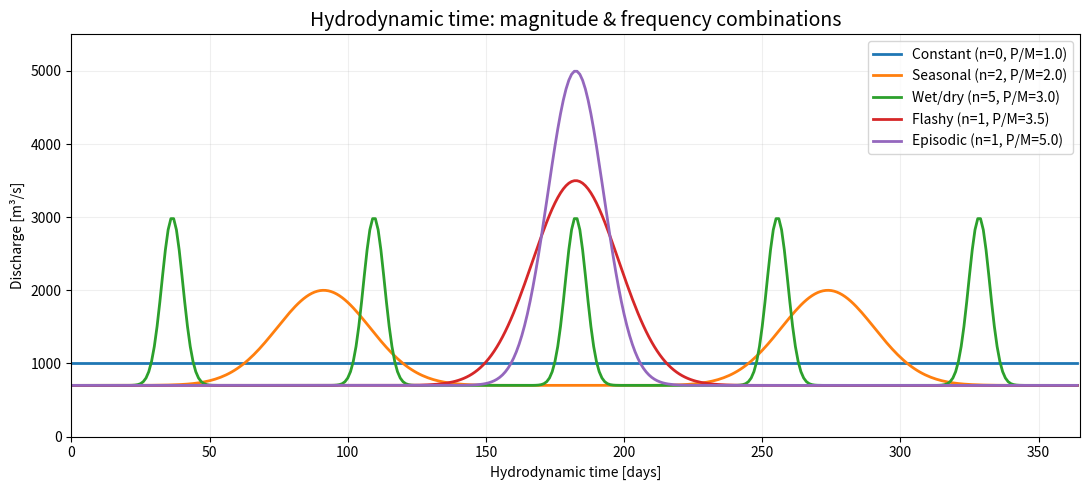
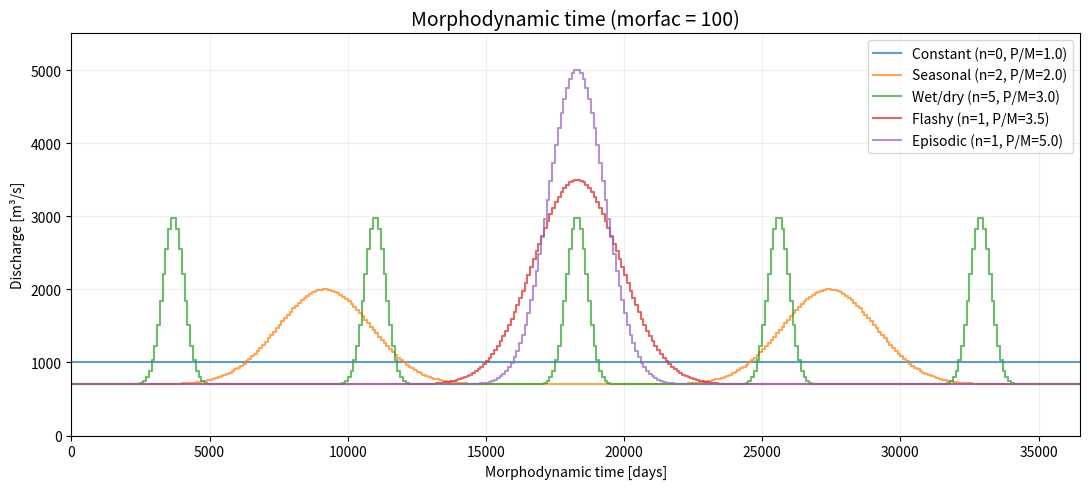
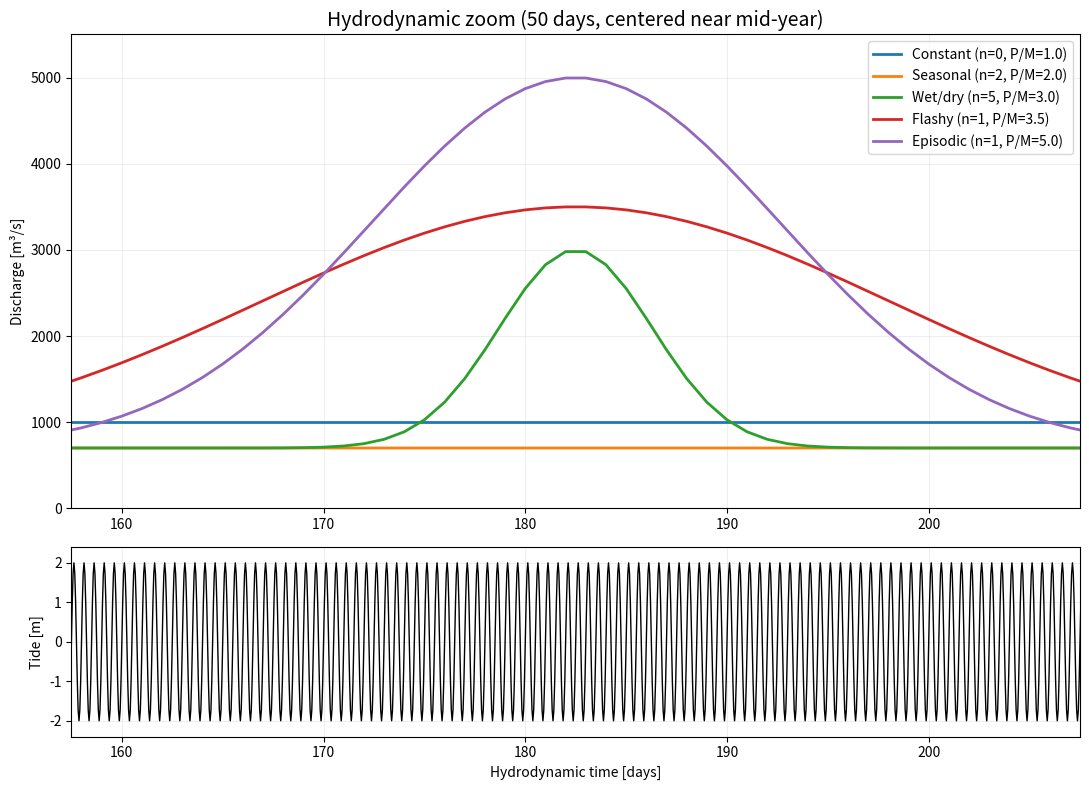
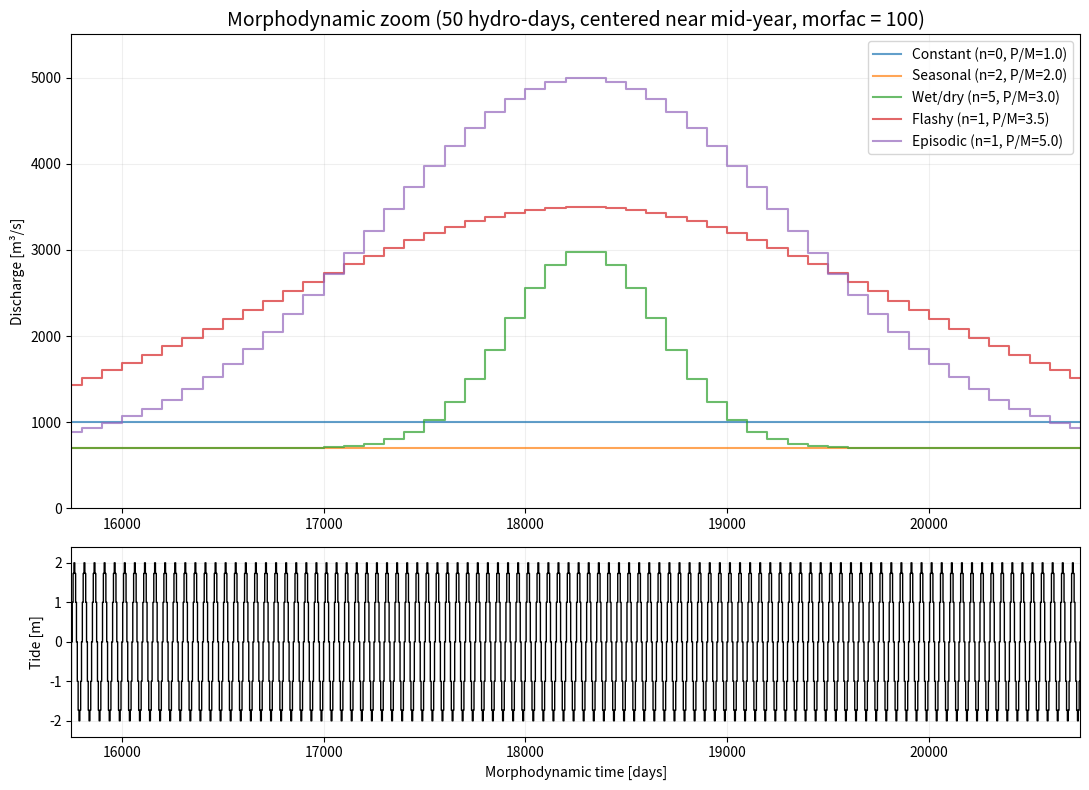

Python code for these plots, in order:
"""Create river discharge variability scenarios based on a Gaussian distribution of events,
ensuring the same total volume over the year but varying in magnitude and frequency.
This script generates both hydrodynamic (continuous) and morphodynamic (stepped) plots for each scenario."""
#%% IMPORTS
import numpy as np
import matplotlib.pyplot as plt
from pathlib import Path

#%%--- 1. Setup ---
days = 365
mf = 100
t_hd = np.arange(days)
t_md = np.arange(0, (days + 1) * mf, mf)

Q_mean_target = 1000.0
Q_base = 700.0
V_total_excess = (Q_mean_target - Q_base) * days

# Optional output settings
SAVE_HYDRO_DISCHARGE_FIG = True
SAVE_MORPHO_DISCHARGE_FIG = True
SAVE_HYDRO_ZOOM_FIG = True
SAVE_MORPHO_ZOOM_FIG = True
FIG_DPI = 300

OUTPUT_DIR = Path(r"U:\PhDNaturalRhythmEstuaries\Models\1_RiverDischargeVariability_domain45x15\Model_Input\Gaussian_scenarios_figures")
OUTPUT_DIR.mkdir(parents=True, exist_ok=True)

HYDRO_DISCHARGE_FIG_NAME = "river_discharge_scenarios_hydro.png"
MORPHO_DISCHARGE_FIG_NAME = "river_discharge_scenarios_morpho.png"
HYDRO_ZOOM_FIG_NAME = "river_discharge_scenarios_hydro_zoom50d_with_tide.png"
MORPHO_ZOOM_FIG_NAME = "river_discharge_scenarios_morpho_zoom50d_with_tide.png"

ZOOM_WINDOW_DAYS = 50
ZOOM_CENTER_DAY = days / 2

#%% --- 2. Define Combinations ---
# Format: Name: (Peak_Ratio, Number_of_Events)
scenarios = {
    "Constant": (1.0, 0),
    "Seasonal": (2.0, 2),
    "Wet/dry":  (3.0, 5),
    "Flashy":   (3.5, 1),
    "Episodic": (5.0, 1) # Single massive event
}

SCENARIO_COLORS = {
    "Constant": '#1f77b4',
    "Seasonal": '#ff7f0e',
    "Wet/dry":  '#2ca02c',
    "Flashy":   '#d62728',
    "Episodic": '#9467bd'
}

#%% --- 3. Plotting ---
# Simplified semi-diurnal tide: amplitude 2 m, period 12 hours (= 0.5 day)
tide_amp = 2.0
tide_period_days = 0.5
t_tide_hd = np.linspace(0, days, days * 24, endpoint=False)
tide_hd = tide_amp * np.sin(2 * np.pi * t_tide_hd / tide_period_days)

t_tide_md = t_tide_hd * mf
tide_md = tide_amp * np.sin(2 * np.pi * t_tide_md / (tide_period_days * mf))

zoom_start_hd = max(0.0, ZOOM_CENTER_DAY - ZOOM_WINDOW_DAYS / 2)
zoom_end_hd = min(float(days), ZOOM_CENTER_DAY + ZOOM_WINDOW_DAYS / 2)
zoom_start_md = zoom_start_hd * mf
zoom_end_md = zoom_end_hd * mf

# Full-period discharge figure (hydrodynamic)
fig_h_full, ax_h_full = plt.subplots(1, 1, figsize=(11, 5))

# Full-period discharge figure (morphodynamic)
fig_m_full, ax_m_full = plt.subplots(1, 1, figsize=(11, 5))

# Zoomed figure with subplots (hydrodynamic: discharge + tide)
fig_h_zoom, (ax_h_zoom_q, ax_h_zoom_t) = plt.subplots(
    2,
    1,
    figsize=(11, 8),
    gridspec_kw={'height_ratios': [2.5, 1]},
    sharex=False,
)

# Zoomed figure with subplots (morphodynamic: discharge + tide)
fig_m_zoom, (ax_m_zoom_q, ax_m_zoom_t) = plt.subplots(
    2,
    1,
    figsize=(11, 8),
    gridspec_kw={'height_ratios': [2.5, 1]},
    sharex=False,
)

for name, (ratio, n_events) in scenarios.items():
    color = SCENARIO_COLORS[name]

    if name == "Constant":
        q_vals = np.full(days, Q_mean_target)
    else:
        Q_peak = Q_mean_target * ratio
        A = Q_peak - Q_base
        V_event = V_total_excess / n_events
        sigma = V_event / (A * np.sqrt(2 * np.pi))

        # Place events at the center of n equal segments, avoiding the edges
        segment = days / n_events
        event_centers = np.linspace(segment / 2, days - segment / 2, n_events)
        q_vals = np.full(days, Q_base)
        for t0 in event_centers:
            q_vals += A * np.exp(-(t_hd - t0)**2 / (2 * sigma**2))

    # Hydrodynamic discharge: full-period and zoomed
    ax_h_full.plot(t_hd, q_vals, lw=2, color=color, label=f'{name} (n={n_events}, P/M={ratio})')
    ax_h_zoom_q.plot(t_hd, q_vals, lw=2, color=color, label=f'{name} (n={n_events}, P/M={ratio})')

    # Morphodynamic discharge: full-period and zoomed
    q_stepped = np.append(q_vals, q_vals[-1])
    ax_m_full.step(t_md, q_stepped, where='post', color=color, alpha=0.7, lw=1.5,
                   label=f'{name} (n={n_events}, P/M={ratio})')
    ax_m_zoom_q.step(t_md, q_stepped, where='post', color=color, alpha=0.7, lw=1.5,
                     label=f'{name} (n={n_events}, P/M={ratio})')

# Plot tidal signals in zoomed figures
ax_h_zoom_t.plot(t_tide_hd, tide_hd, color='k', lw=1.0)
ax_m_zoom_t.step(t_tide_md, tide_md, where='post', color='k', lw=1.0)

# --- 4. Formatting full-period discharge figures ---
ax_h_full.set_ylim(0, Q_mean_target * 5.5)
ax_h_full.set_xlim(0, days)
ax_h_full.set_title("Hydrodynamic time: magnitude & frequency combinations", fontsize=14)
ax_h_full.set_xlabel("Hydrodynamic time [days]")
ax_h_full.set_ylabel("Discharge [m³/s]")
ax_h_full.legend(loc='best')
ax_h_full.grid(True, alpha=0.2)

ax_m_full.set_ylim(0, Q_mean_target * 5.5)
ax_m_full.set_xlim(0, days * mf)
ax_m_full.set_title(f"Morphodynamic time (morfac = {mf})", fontsize=14)
ax_m_full.set_xlabel("Morphodynamic time [days]")
ax_m_full.set_ylabel("Discharge [m³/s]")
ax_m_full.legend(loc='best')
ax_m_full.grid(True, alpha=0.2)

# --- 5. Formatting zoomed hydrodynamic figure ---
ax_h_zoom_q.set_ylim(0, Q_mean_target * 5.5)
ax_h_zoom_q.set_xlim(zoom_start_hd, zoom_end_hd)
ax_h_zoom_q.set_title(
    f"Hydrodynamic zoom ({ZOOM_WINDOW_DAYS} days, centered near mid-year)",
    fontsize=14,
)
ax_h_zoom_q.set_ylabel("Discharge [m³/s]")
ax_h_zoom_q.legend(loc='best')
ax_h_zoom_q.grid(True, alpha=0.2)

ax_h_zoom_t.set_xlim(zoom_start_hd, zoom_end_hd)
ax_h_zoom_t.set_ylim(-tide_amp * 1.2, tide_amp * 1.2)
ax_h_zoom_t.set_xlabel("Hydrodynamic time [days]")
ax_h_zoom_t.set_ylabel("Tide [m]")
ax_h_zoom_t.grid(True, alpha=0.2)

# --- 6. Formatting zoomed morphodynamic figure ---
ax_m_zoom_q.set_ylim(0, Q_mean_target * 5.5)
ax_m_zoom_q.set_xlim(zoom_start_md, zoom_end_md)
ax_m_zoom_q.set_title(
    f"Morphodynamic zoom ({ZOOM_WINDOW_DAYS} hydro-days, centered near mid-year, morfac = {mf})",
    fontsize=14,
)
ax_m_zoom_q.set_ylabel("Discharge [m³/s]")
ax_m_zoom_q.legend(loc='best')
ax_m_zoom_q.grid(True, alpha=0.2)

ax_m_zoom_t.set_xlim(zoom_start_md, zoom_end_md)
ax_m_zoom_t.set_ylim(-tide_amp * 1.2, tide_amp * 1.2)
ax_m_zoom_t.set_xlabel("Morphodynamic time [days]")
ax_m_zoom_t.set_ylabel("Tide [m]")
ax_m_zoom_t.grid(True, alpha=0.2)

fig_h_full.tight_layout()
fig_m_full.tight_layout()
fig_h_zoom.tight_layout()
fig_m_zoom.tight_layout()

if SAVE_HYDRO_DISCHARGE_FIG:
    fig_h_full.savefig(OUTPUT_DIR / HYDRO_DISCHARGE_FIG_NAME, dpi=FIG_DPI, bbox_inches='tight')

if SAVE_MORPHO_DISCHARGE_FIG:
    fig_m_full.savefig(OUTPUT_DIR / MORPHO_DISCHARGE_FIG_NAME, dpi=FIG_DPI, bbox_inches='tight')

if SAVE_HYDRO_ZOOM_FIG:
    fig_h_zoom.savefig(OUTPUT_DIR / HYDRO_ZOOM_FIG_NAME, dpi=FIG_DPI, bbox_inches='tight')

if SAVE_MORPHO_ZOOM_FIG:
    fig_m_zoom.savefig(OUTPUT_DIR / MORPHO_ZOOM_FIG_NAME, dpi=FIG_DPI, bbox_inches='tight')

plt.show()
#%%
